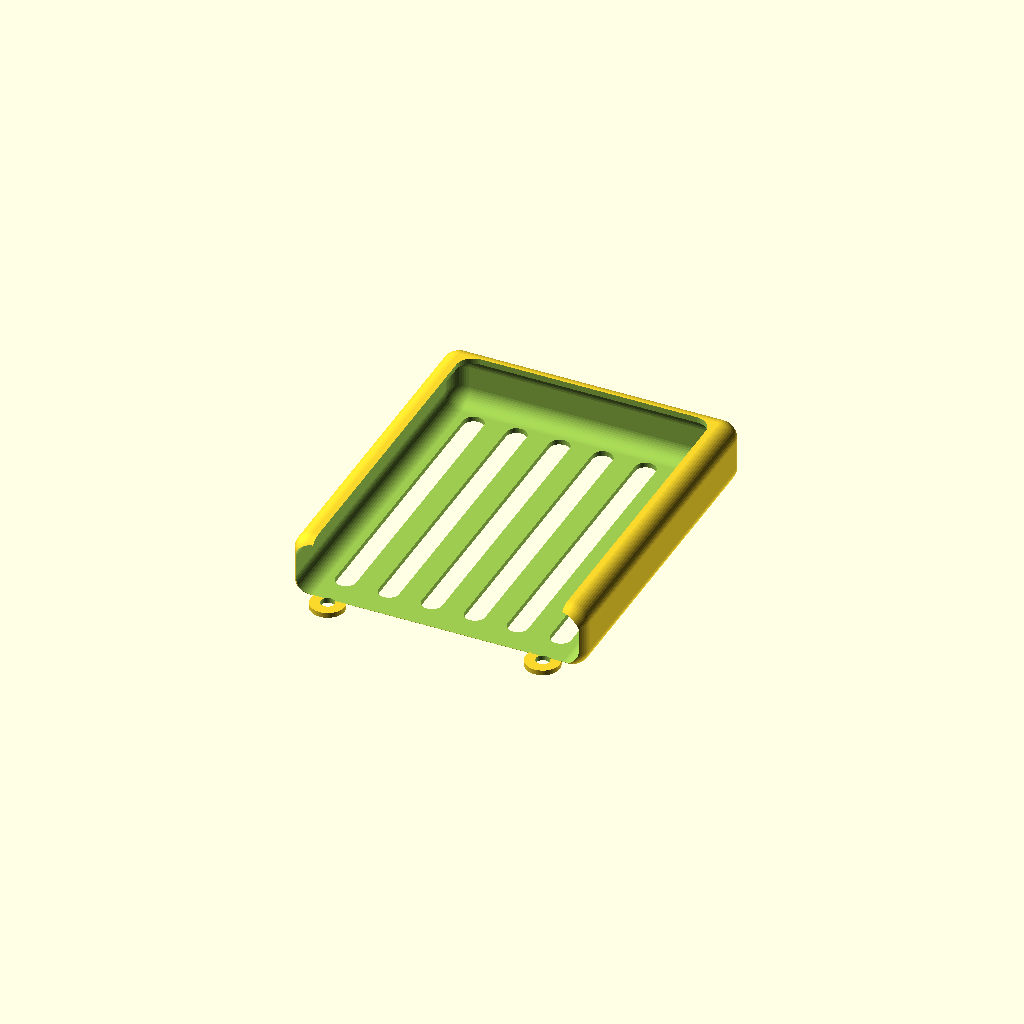
Cell 1: rendered with the file's own defaults.
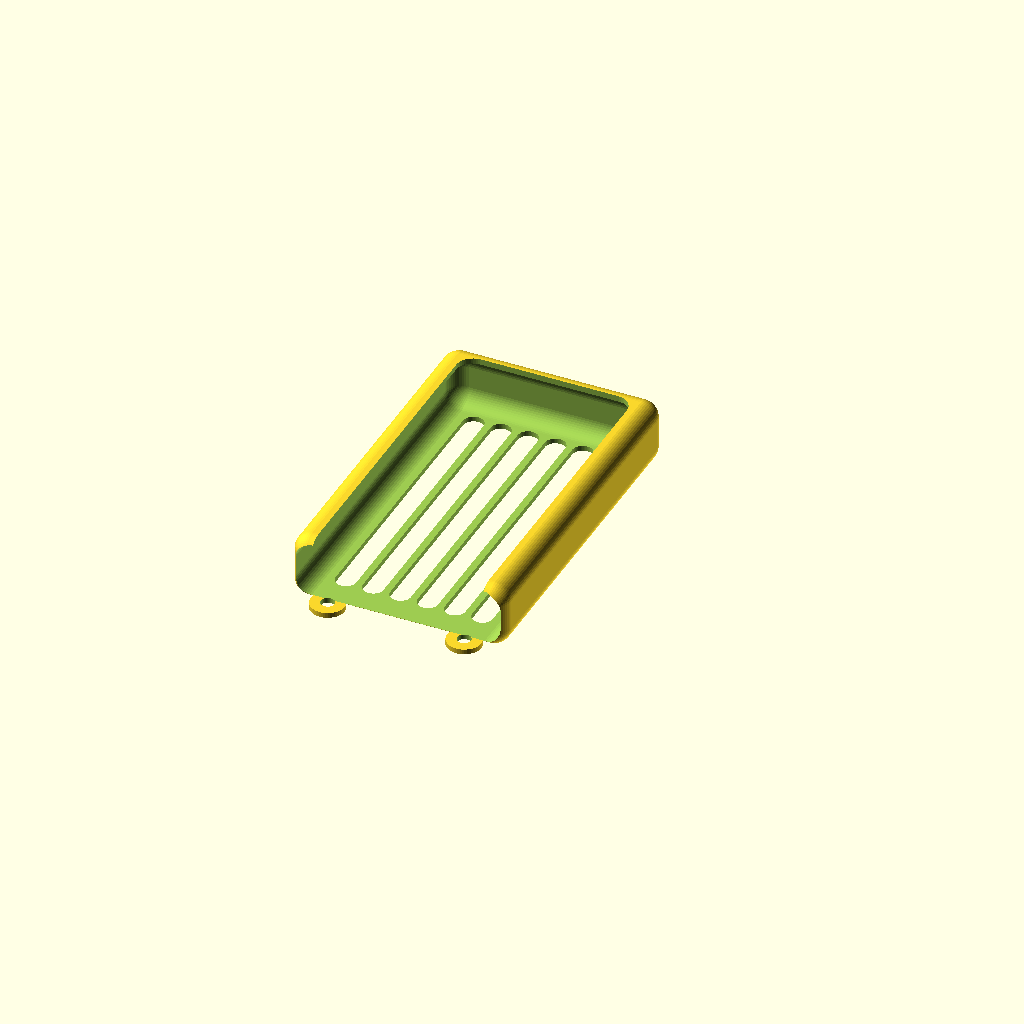
Cell 2: the same model with sp_x = 60.
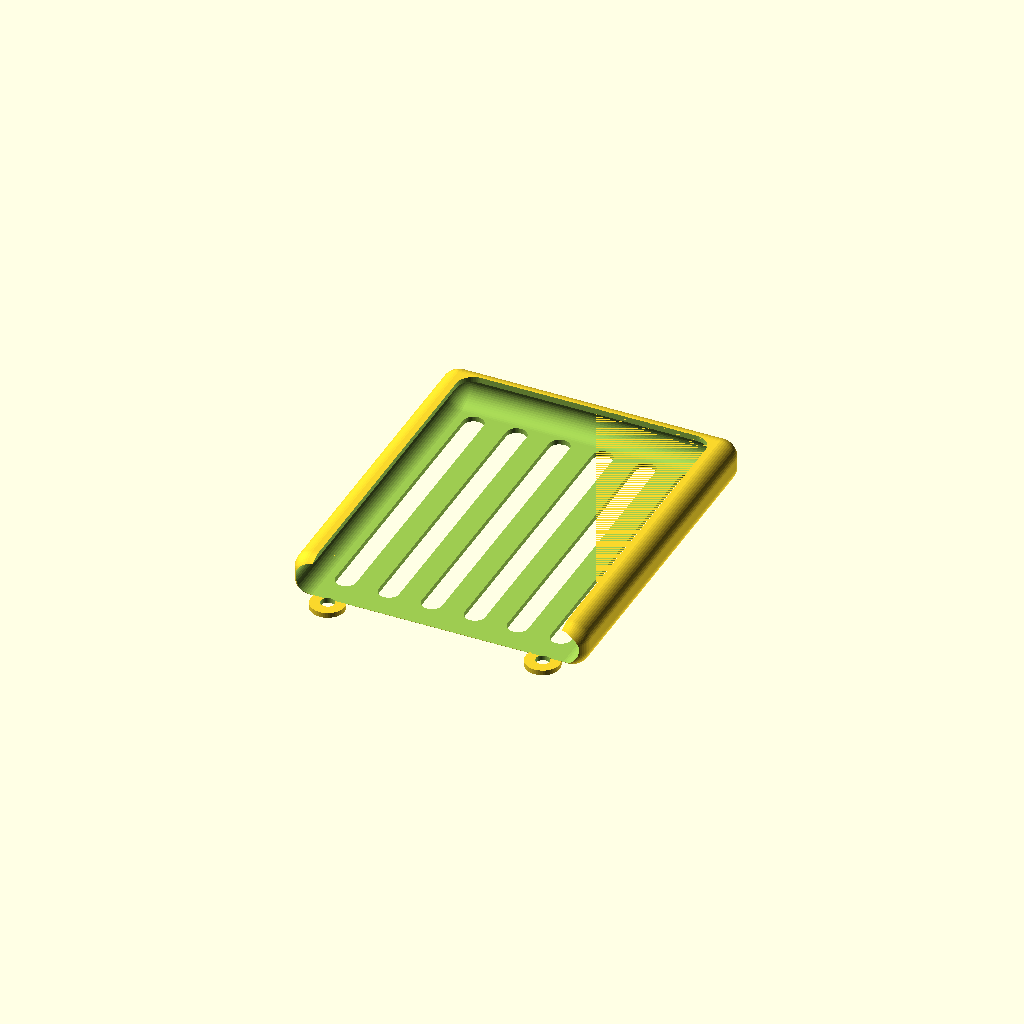
Cell 3: the same model with sp_y = 10.
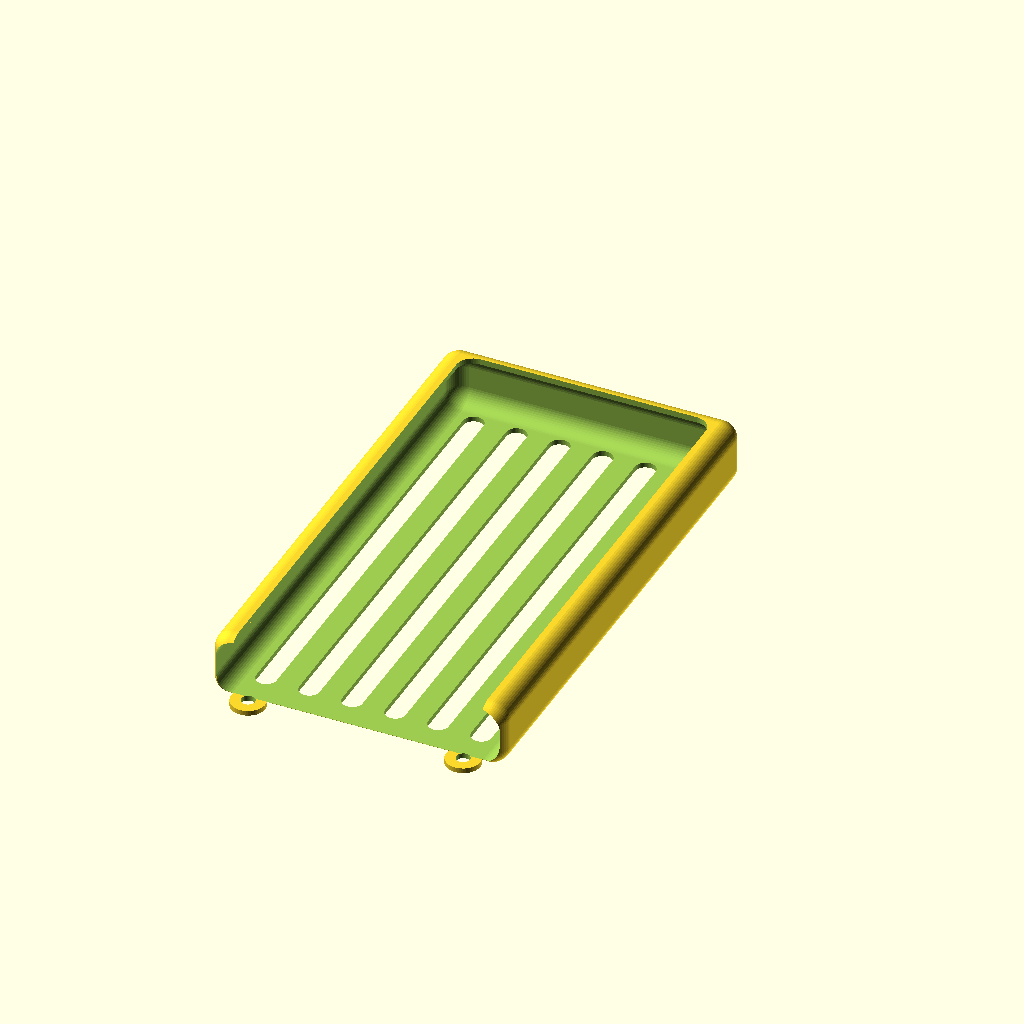
Cell 4 — sp_z set to 150, the other parameters unchanged.
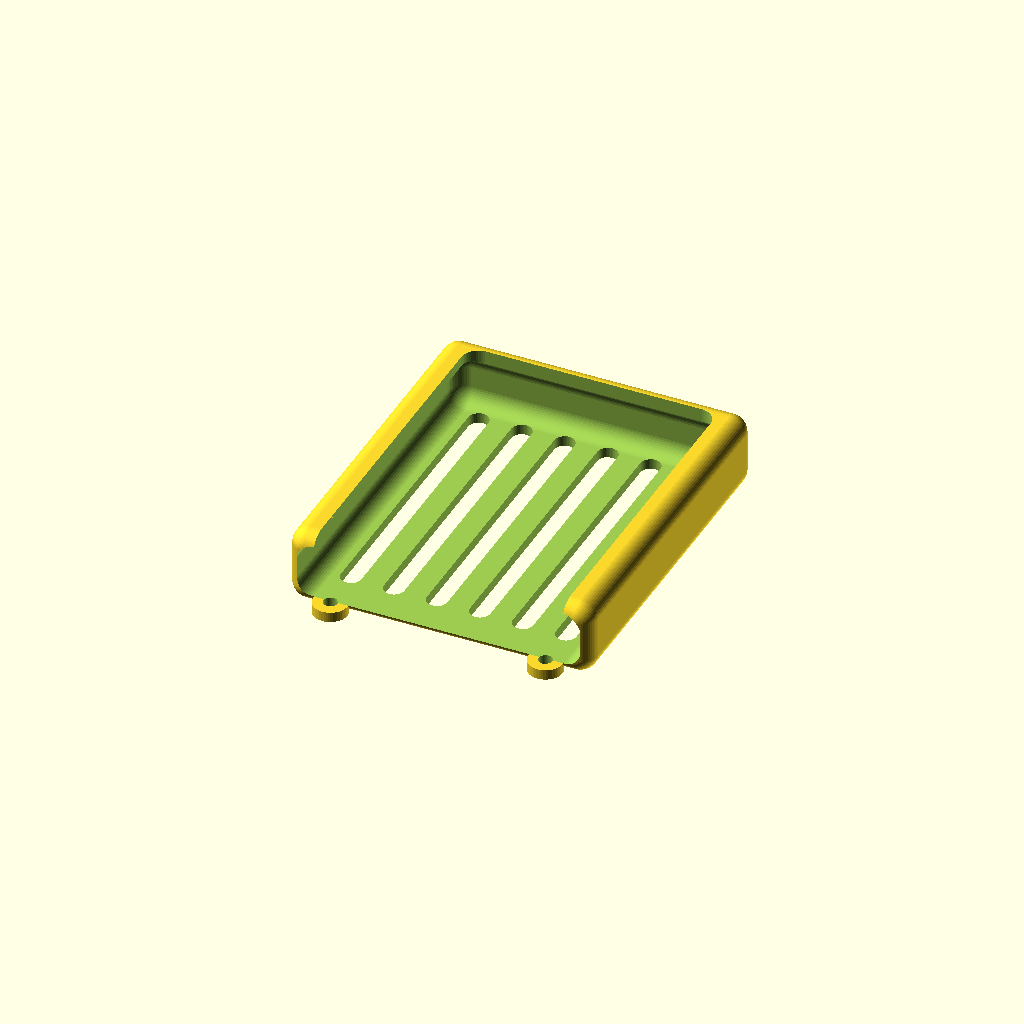
Cell 5: the same model with ws = 3.
All cells are drawn from one camera (rotation 55°, 0°, 25°, orthographic, colour scheme Cornfield), so only the parameter changes between them.
OpenSCAD source file inputs/thingiverse/thing-3632447/files/Auto-Smartphone-Halterung.scad:
// -----------------------------------------------------
// Auto-Smartphone-Halterung
//
//  Detlev Ahlgrimm, 13.05.2019
// -----------------------------------------------------

sp_x=83;    // [60:100]
sp_y=16;    // [10:20]
sp_z=100;   // [50:150]
ws=1.5;     // [0.5:0.01:3]

bottom_opening=0;   // [0:false, 1:true]

/* [Hidden] */
$fn=50;

//innen=[83, 16, 100];
innen=[sp_x, sp_y, sp_z];

// -----------------------------------------------------
//  wie cube() - nur abgerundet gemaess "r"
// -----------------------------------------------------
module cubeR(v, r=1) {
  assert(r<=v.x/2 && r<=v.y/2 && r<=v.z/2);   // Requires version "nightly build"
  hull() {
    translate([    r,     r,     r]) sphere(r=r);
    translate([v.x-r,     r,     r]) sphere(r=r);
    translate([    r, v.y-r,     r]) sphere(r=r);
    translate([v.x-r, v.y-r,     r]) sphere(r=r);

    translate([    r,     r, v.z-r]) sphere(r=r);
    translate([v.x-r,     r, v.z-r]) sphere(r=r);
    translate([    r, v.y-r, v.z-r]) sphere(r=r);
    translate([v.x-r, v.y-r, v.z-r]) sphere(r=r);
  }
}

rotate([90, 0, 0])
difference() {
  union() {
    cubeR([innen.x+2*ws, innen.y+2*ws, innen.z+ws], 5);
    translate([ws+10, 0, innen.z+ws]) rotate([-90, 0, 0]) cylinder(r=5, h=ws);
    translate([ws+innen.x-10, 0, innen.z+ws]) rotate([-90, 0, 0]) cylinder(r=5, h=ws);
  }
  translate([ws, ws, ws]) cubeR([innen.x, innen.y, innen.z+5*ws], 5);
  translate([ws+10, -0.1, innen.z+ws]) rotate([-90, 0, 0]) cylinder(r=2, h=2*ws);
  translate([ws+innen.x-10, -0.1, innen.z+ws]) rotate([-90, 0, 0]) cylinder(r=2, h=2*ws);
  hull() {
    translate([ws+10, innen.y, 10]) rotate([-90, 0, 0]) cylinder(r=5, h=2*ws);
    translate([innen.x+ws-10, innen.y, 10]) rotate([-90, 0, 0]) cylinder(r=5, h=2*ws);
    translate([ws+10, innen.y, innen.z+10]) rotate([-90, 0, 0]) cylinder(r=5, h=2*ws);
    translate([innen.x+ws-10, innen.y, innen.z+10]) rotate([-90, 0, 0]) cylinder(r=5, h=2*ws);
  }
  for(x=[10: (innen.x-20)/5: innen.x-10]) {
    //echo(x);
    translate([x, 0, 0]) hull() {
      translate([ws, -0.1, 10]) rotate([-90, 0, 0]) cylinder(r=3, h=2*ws);
      translate([ws, -0.1, innen.z-10]) rotate([-90, 0, 0]) cylinder(r=3, h=2*ws);
    }
  }
  if(bottom_opening) {
    translate([ws+innen.x/2-8, ws, -0.1]) cube([16, (innen.y+ws)-3, 2*ws+3]);
  }
}
Parameter table extracted from the source (name, type, default, range or options):
sp_x: number, default 83, range 60 to 100
sp_y: number, default 16, range 10 to 20
sp_z: number, default 100, range 50 to 150
ws: number, default 1.5, range 0.5 to 3, step 0.01
bottom_opening: number, default 0, options 0, 1
